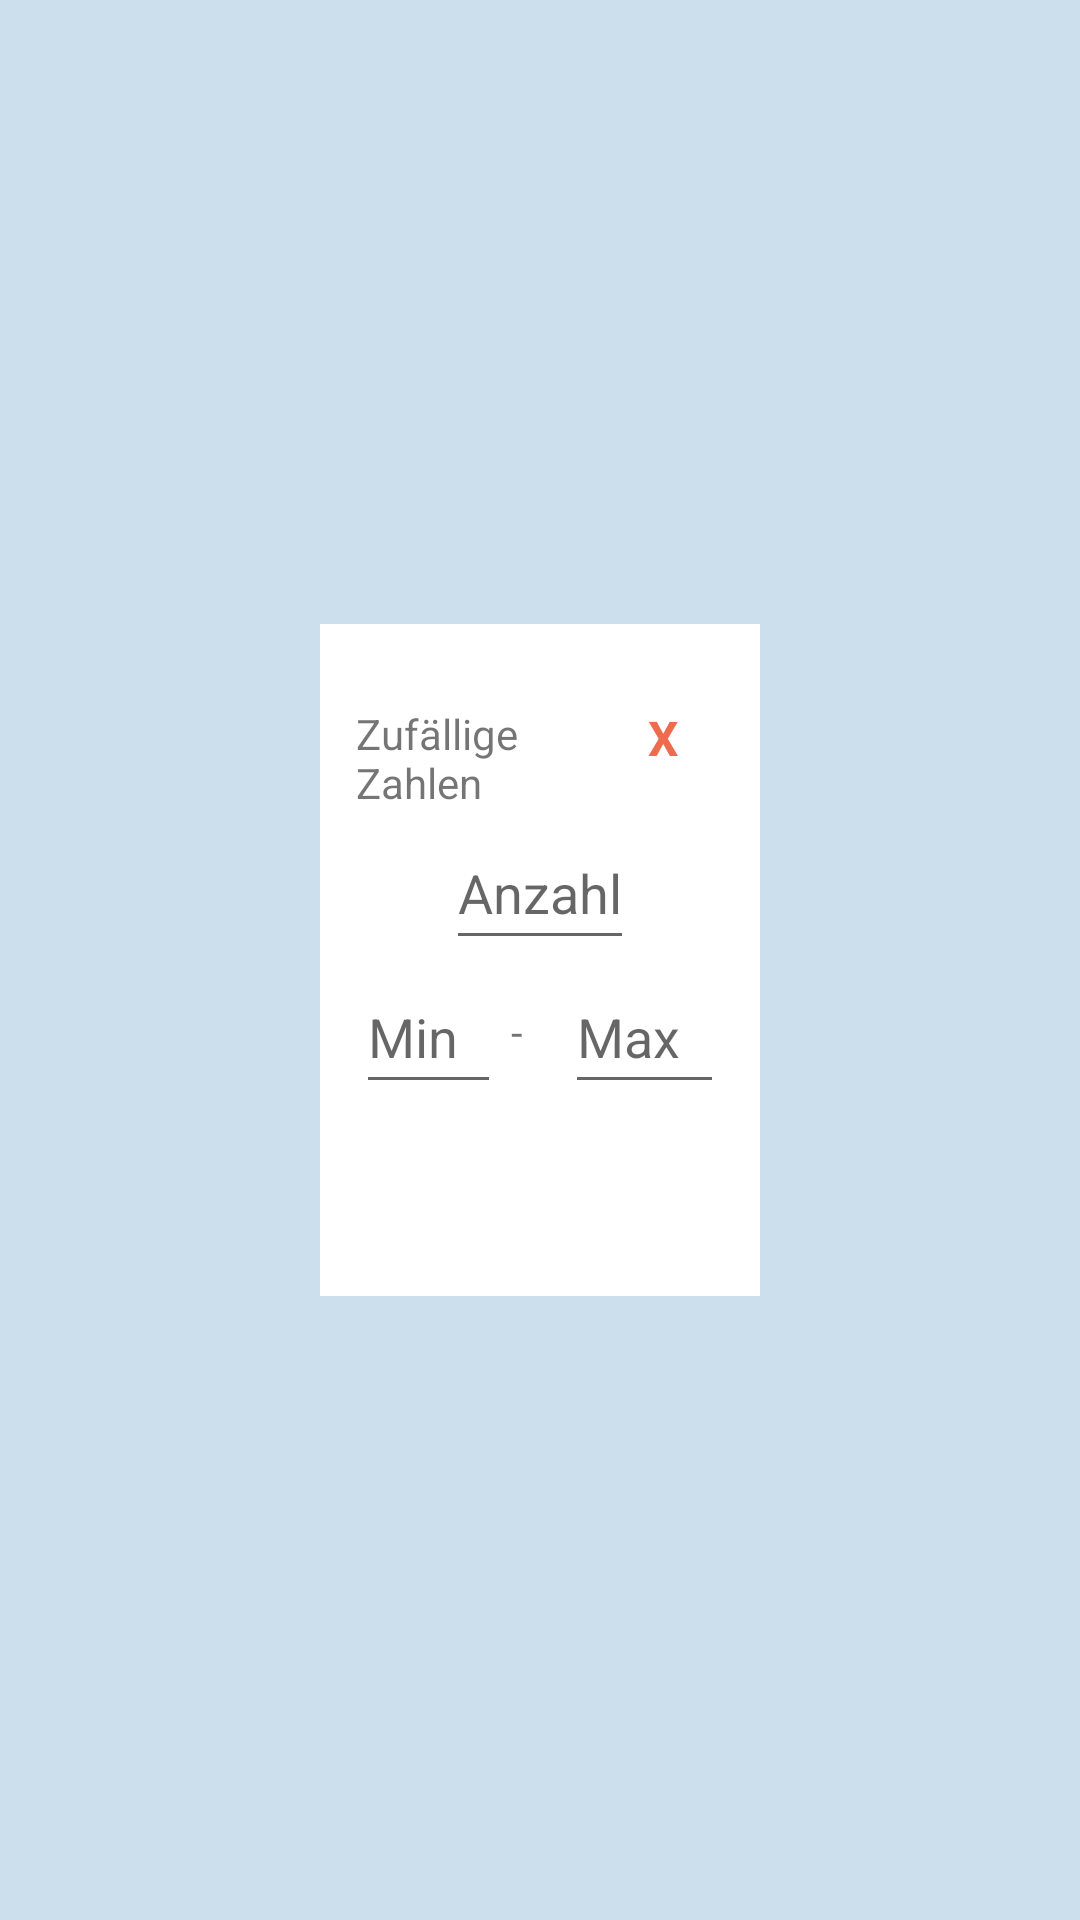

The Android layout XML behind this screen, and the referenced resources:
<!-- AndroidManifest.xml: application theme Theme.StaticFix2 -->
<!-- res/layout/popup_random_values.xml -->
<?xml version="1.0" encoding="utf-8"?>
<LinearLayout xmlns:android="http://schemas.android.com/apk/res/android"
              android:layout_width="match_parent"
              android:layout_height="match_parent"
              xmlns:app="http://schemas.android.com/apk/res-auto"
              android:background="@color/layout_background"
              android:padding="4dp"
              android:gravity="center"
              android:orientation="vertical"
>

    <LinearLayout
            android:orientation="vertical"
            android:layout_width="wrap_content"
            android:layout_height="wrap_content"
            android:padding="12dp"
            android:background="@color/white"
    >
        <LinearLayout
                android:orientation="horizontal"
                android:layout_width="match_parent"
                android:layout_height="match_parent">

            <TextView
                    android:text="@string/generate_btn_text"
                    android:layout_width="match_parent"
                    android:layout_height="wrap_content"
                    android:layout_weight="1"
            />
            <Button
                    android:id="@+id/btn_generate_random_close"
                    android:text="@string/colse_btn_text"
                    android:layout_width="match_parent"
                    android:layout_height="wrap_content"
                    android:layout_weight="2"

                    android:paddingHorizontal="@dimen/btn_padding_horizontal"
                    android:paddingVertical="@dimen/btn_padding_vertical"
                    android:backgroundTint="@color/light_black"
                    android:textColor="@color/organge"
                    android:textSize="@dimen/btn_text_size"
                    android:fontFamily="sans-serif"
                    android:textStyle="bold"
                    android:layout_marginHorizontal="@dimen/btn_layout_margin_vertical"
                    android:layout_marginVertical="@dimen/btn_layout_margin_vertical"
                    app:cornerRadius="@dimen/corner_radius"
                    style="?android:attr/buttonBarButtonStyle"

            />
        </LinearLayout>
        <EditText
                android:id="@+id/etn_count_random"
                android:layout_width="wrap_content"
                android:layout_height="wrap_content"
                android:inputType="number"
                android:hint="@string/etn_count_random_name"
                android:minHeight="48dp"
                android:digits="0123456789"
                android:layout_gravity="center"
                android:importantForAutofill="no"/>
        <LinearLayout
                android:orientation="horizontal"
                android:layout_width="match_parent"
                android:layout_height="wrap_content"

        >
            <EditText
                    android:id="@+id/etn_min_random"
                    android:layout_width="wrap_content"
                    android:layout_height="wrap_content"
                    android:inputType="number"
                    android:hint="@string/etn_min_random_name"
                    android:minHeight="48dp"
                    android:digits="0123456789"
                    android:layout_gravity="center"
                    android:layout_weight="1"
                    android:importantForAutofill="no"/>

            <TextView
                    android:text="@string/tv_random_space"
                    android:layout_width="wrap_content"
                    android:layout_height="wrap_content"
                    android:layout_weight="1"
                    android:layout_gravity="center"
            />

            <EditText
                    android:id="@+id/et_max_random"
                    android:layout_width="wrap_content"
                    android:layout_height="wrap_content"
                    android:inputType="number"
                    android:hint="@string/et_max_random_name"
                    android:minHeight="48dp"
                    android:digits="0123456789"
                    android:layout_gravity="center"
                    android:layout_weight="1"
                    android:importantForAutofill="no"
            />

        </LinearLayout>
        <Button
                android:id="@+id/btn_genrate_random"
                android:layout_width="wrap_content"
                android:layout_height="0dp"
                android:text="@string/btn_genrate_radnom_name"
                android:layout_weight="1"
                android:layout_gravity="center"

                android:paddingHorizontal="@dimen/btn_padding_horizontal"
                android:paddingVertical="@dimen/btn_padding_vertical"
                android:backgroundTint="@color/light_black"
                android:textColor="@color/white"
                android:textSize="@dimen/btn_text_size"
                android:fontFamily="sans-serif"
                android:textStyle="bold"
                android:layout_marginHorizontal="@dimen/btn_layout_margin_horizontal"
                android:layout_marginVertical="@dimen/btn_layout_margin_vertical"
                app:cornerRadius="@dimen/corner_radius"
                style="?android:attr/buttonBarButtonStyle"
        />
    </LinearLayout>


</LinearLayout>
<!-- resources referenced by this layout -->
<resources>
  <color name="layout_background">#8098c1d9</color>
  <color name="light_black">#293241</color>
  <color name="organge">#ee6c4d</color>
  <color name="white">#FFFFFFFF</color>
  <dimen name="btn_layout_margin_horizontal">8dp</dimen>
  <dimen name="btn_layout_margin_vertical">2dp</dimen>
  <dimen name="btn_padding_horizontal">12dp</dimen>
  <dimen name="btn_padding_vertical">8dp</dimen>
  <dimen name="btn_text_size">16sp</dimen>
  <dimen name="corner_radius">16dp</dimen>
  <string name="btn_genrate_radnom_name">zufällig</string>
  <string name="colse_btn_text">X</string>
  <string name="et_max_random_name">Max</string>
  <string name="etn_count_random_name">Anzahl</string>
  <string name="etn_min_random_name">Min</string>
  <string name="generate_btn_text">Zufällige Zahlen</string>
  <string name="tv_random_space">" - "</string>
  <style name="Theme.StaticFix2" parent="Theme.MaterialComponents.DayNight.DarkActionBar">
          
          <item name="colorPrimary">@color/purple_500</item>
          <item name="colorPrimaryVariant">@color/purple_700</item>
          <item name="colorOnPrimary">@color/white</item>
          
          <item name="colorSecondary">@color/teal_200</item>
          <item name="colorSecondaryVariant">@color/teal_700</item>
          <item name="colorOnSecondary">@color/black</item>
          
          <item name="android:statusBarColor">?attr/colorPrimaryVariant</item>
          
      </style>
  <color name="purple_500">#98c1d9</color>
  <color name="purple_700">#3d5a80</color>
  <color name="teal_200">#FF03DAC5</color>
  <color name="teal_700">#FF018786</color>
  <color name="black">#FF000000</color>
</resources>
